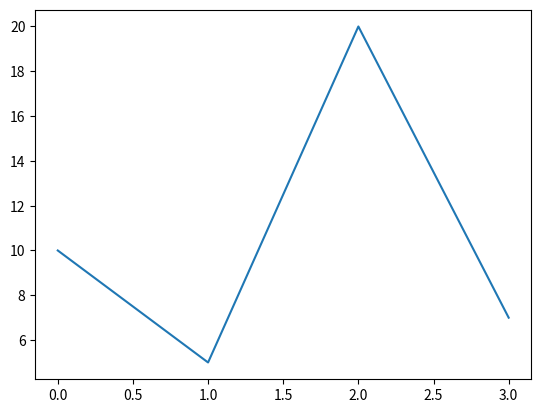

Source code (Python):
#1. matplotlib 라이브러리 불러오기
import matplotlib.pyplot as plt
#2. 그래프 종류 선택 및 속성 설정하기
plt.plot([10,5,20,7])
#3. 그래프 보여주기
plt.show()